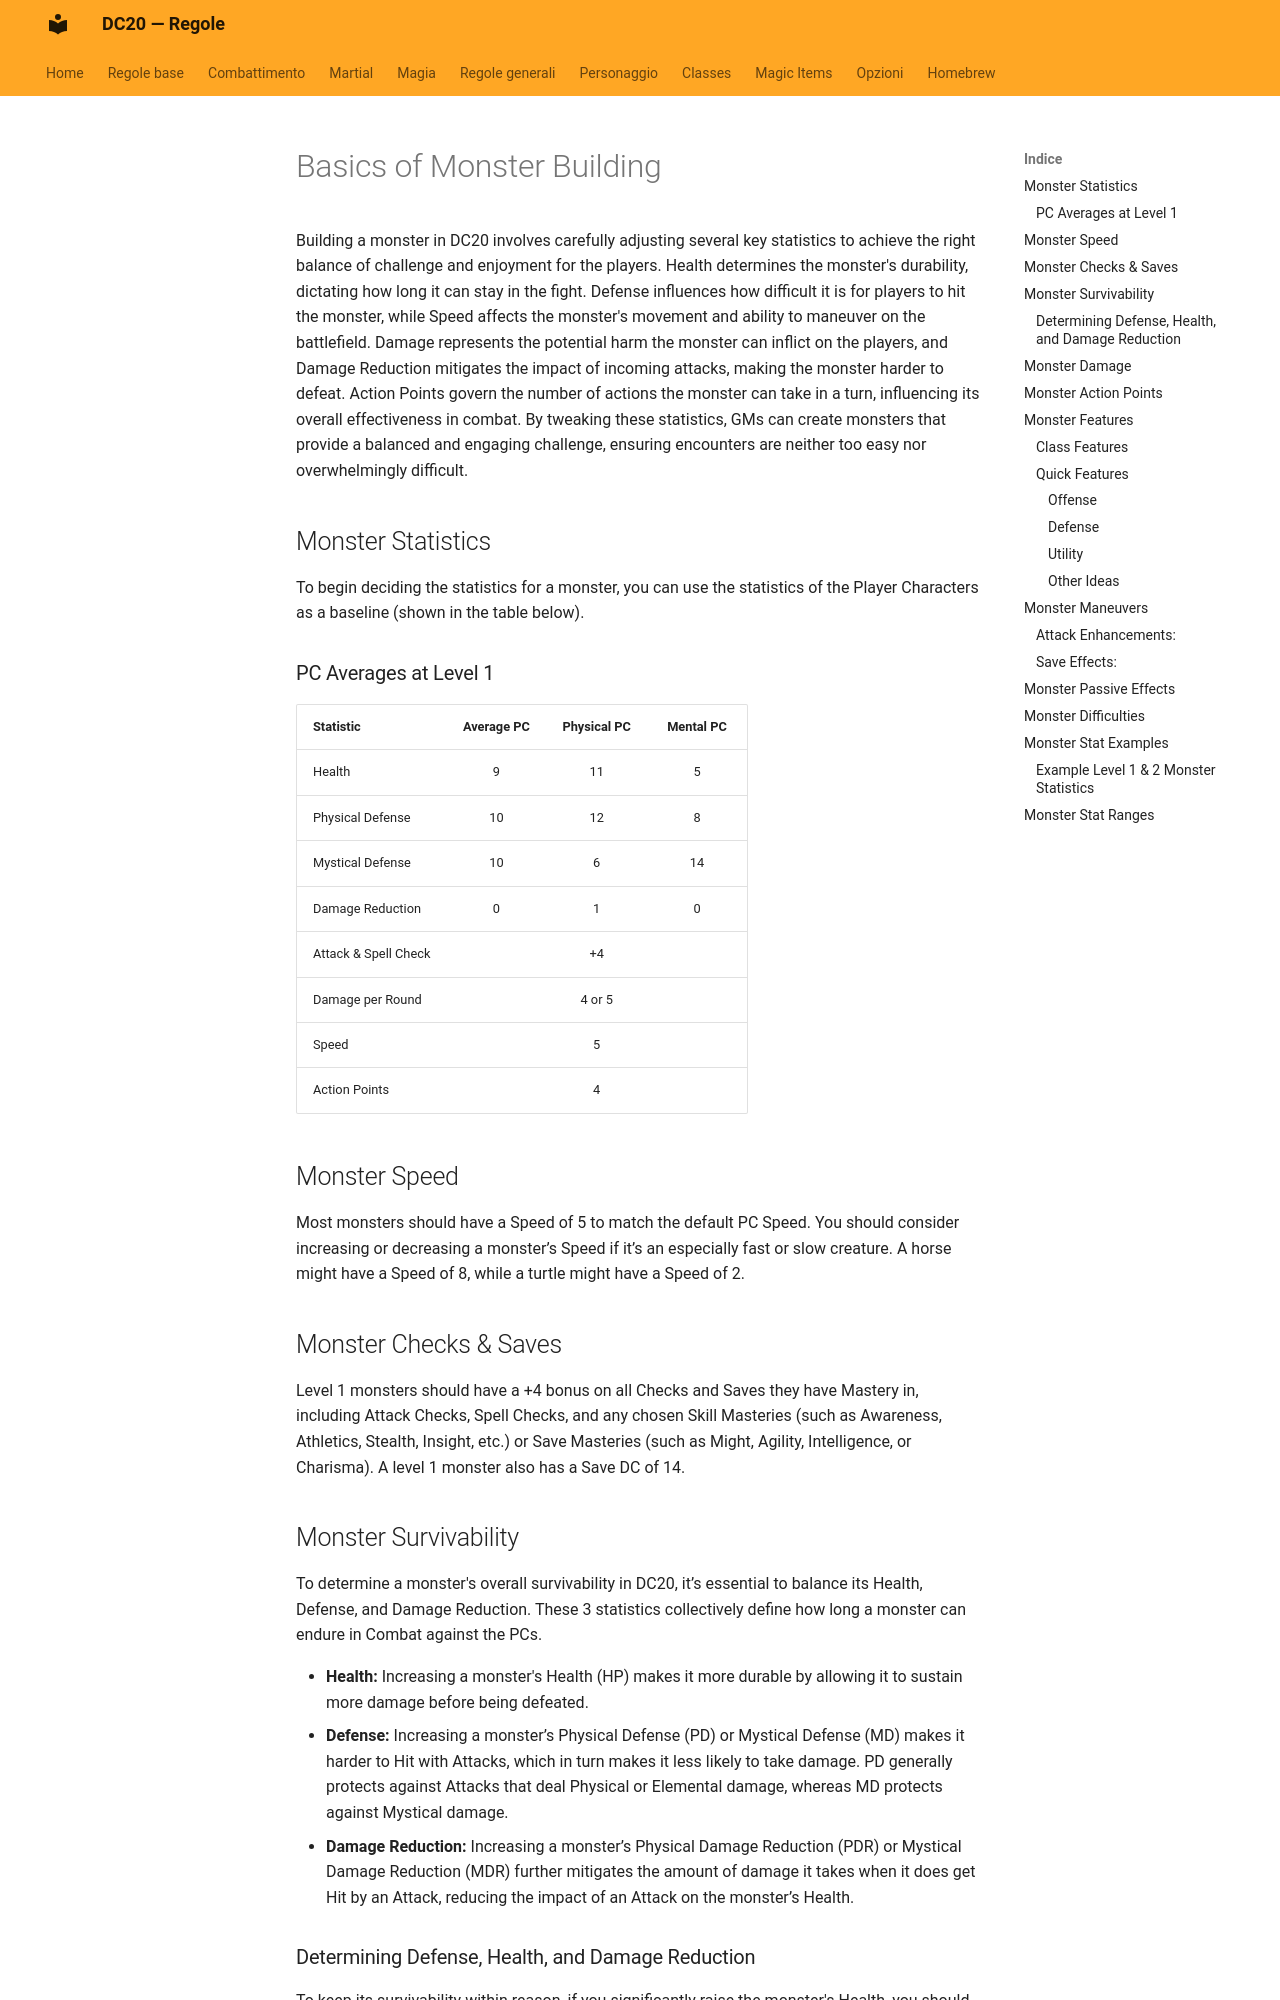

repository: canadese87/new_rules · page: 29_monsters/index.html · generator: mkdocs

# Basics of Monster Building

Building a monster in DC20 involves carefully adjusting several key statistics to achieve the right balance of challenge and enjoyment for the players. Health determines the monster's durability, dictating how long it can stay in the fight. Defense influences how difficult it is for players to hit the monster, while Speed affects the monster's movement and ability to maneuver on the battlefield. Damage represents the potential harm the monster can inflict on the players, and Damage Reduction mitigates the impact of incoming attacks, making the monster harder to defeat. Action Points govern the number of actions the monster can take in a turn, influencing its overall effectiveness in combat. By tweaking these statistics, GMs can create monsters that provide a balanced and engaging challenge, ensuring encounters are neither too easy nor overwhelmingly difficult.

## Monster Statistics

To begin deciding the statistics for a monster, you can use the statistics of the Player Characters as a baseline (shown in the table below).

### PC Averages at Level 1

| Statistic            | Average PC | Physical PC | Mental PC |
|:---------------------|:----------:|:-----------:|:---------:|
| Health               |     9      |     11      |     5     |
| Physical Defense     |     10     |     12      |     8     |
| Mystical Defense     |     10     |      6      |    14     |
| Damage Reduction     |     0      |      1      |     0     |
| Attack & Spell Check |            |     +4      |           |
| Damage per Round     |            |   4 or 5    |           |
| Speed                |            |      5      |           |
| Action Points        |            |      4      |           |

## Monster Speed

Most monsters should have a Speed of 5 to match the default PC Speed. You should consider increasing or decreasing a monster’s Speed if it’s an especially fast or slow creature. A horse might have a Speed of 8, while a turtle might have a Speed of 2.

## Monster Checks & Saves

Level 1 monsters should have a +4 bonus on all Checks and Saves they have Mastery in, including Attack Checks, Spell Checks, and any chosen Skill Masteries (such as Awareness, Athletics, Stealth, Insight, etc.) or Save Masteries (such as Might, Agility, Intelligence, or Charisma). A level 1 monster also has a Save DC of 14.

## Monster Survivability

To determine a monster's overall survivability in DC20, it’s essential to balance its Health, Defense, and Damage Reduction. These 3 statistics collectively define how long a monster can endure in Combat against the PCs.

*   **Health:** Increasing a monster's Health (HP) makes it more durable by allowing it to sustain more damage before being defeated.
*   **Defense:** Increasing a monster’s Physical Defense (PD) or Mystical Defense (MD) makes it harder to Hit with Attacks, which in turn makes it less likely to take damage. PD generally protects against Attacks that deal Physical or Elemental damage, whereas MD protects against Mystical damage.
*   **Damage Reduction:** Increasing a monster’s Physical Damage Reduction (PDR) or Mystical Damage Reduction (MDR) further mitigates the amount of damage it takes when it does get Hit by an Attack, reducing the impact of an Attack on the monster’s Health.
